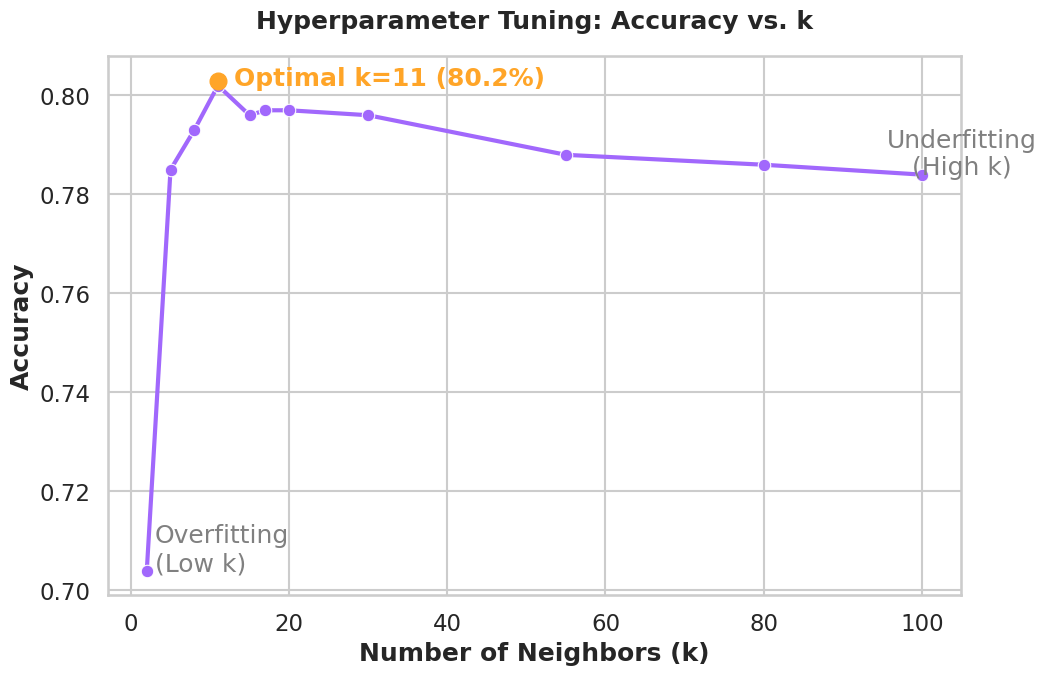

Generate this figure with matplotlib:
import seaborn as sns
import matplotlib.pyplot as plt
import pandas as pd
import numpy as np

# Apply the professional Seaborn theme
sns.set_theme(style="whitegrid", context="talk") 

def generate_hyperparameter_tuning():
    
    # from the results: low at 2, peak at 10, drop at 100
    k_values = [2, 5, 8, 11, 15, 17, 20, 30, 55, 80, 100]
    accuracies = [0.704, 0.785, 0.793, 0.802, 0.796, 0.797, 0.797, 0.796, 0.788, 0.786, 0.784]
    
    df_tune = pd.DataFrame({'k': k_values, 'Accuracy': accuracies})

    plt.figure(figsize=(11, 7))
    sns.lineplot(x='k', y='Accuracy', data=df_tune, marker='o', linewidth=3, color='#A168FC')

    # Highlight Peak
    plt.plot(11, 0.803, marker='o', markersize=12, color='#FFA528')
    plt.text(13, 0.802, "Optimal k=11 (80.2%)", color='#FFA528', fontweight='bold')

    plt.title("Hyperparameter Tuning: Accuracy vs. k", fontweight='bold', pad=20)
    plt.xlabel("Number of Neighbors (k)", fontweight='bold')
    plt.ylabel("Accuracy", fontweight='bold')
    
    plt.text(3, 0.704, "Overfitting\n(Low k)", ha='left', color='grey')
    plt.text(105, 0.784, "Underfitting\n(High k)", ha='center', color='grey')

    plt.savefig('chart_tuning_curve.png', dpi=300)
    print("Saved: chart_tuning_curve.png")

if __name__ == "__main__":
    generate_hyperparameter_tuning()